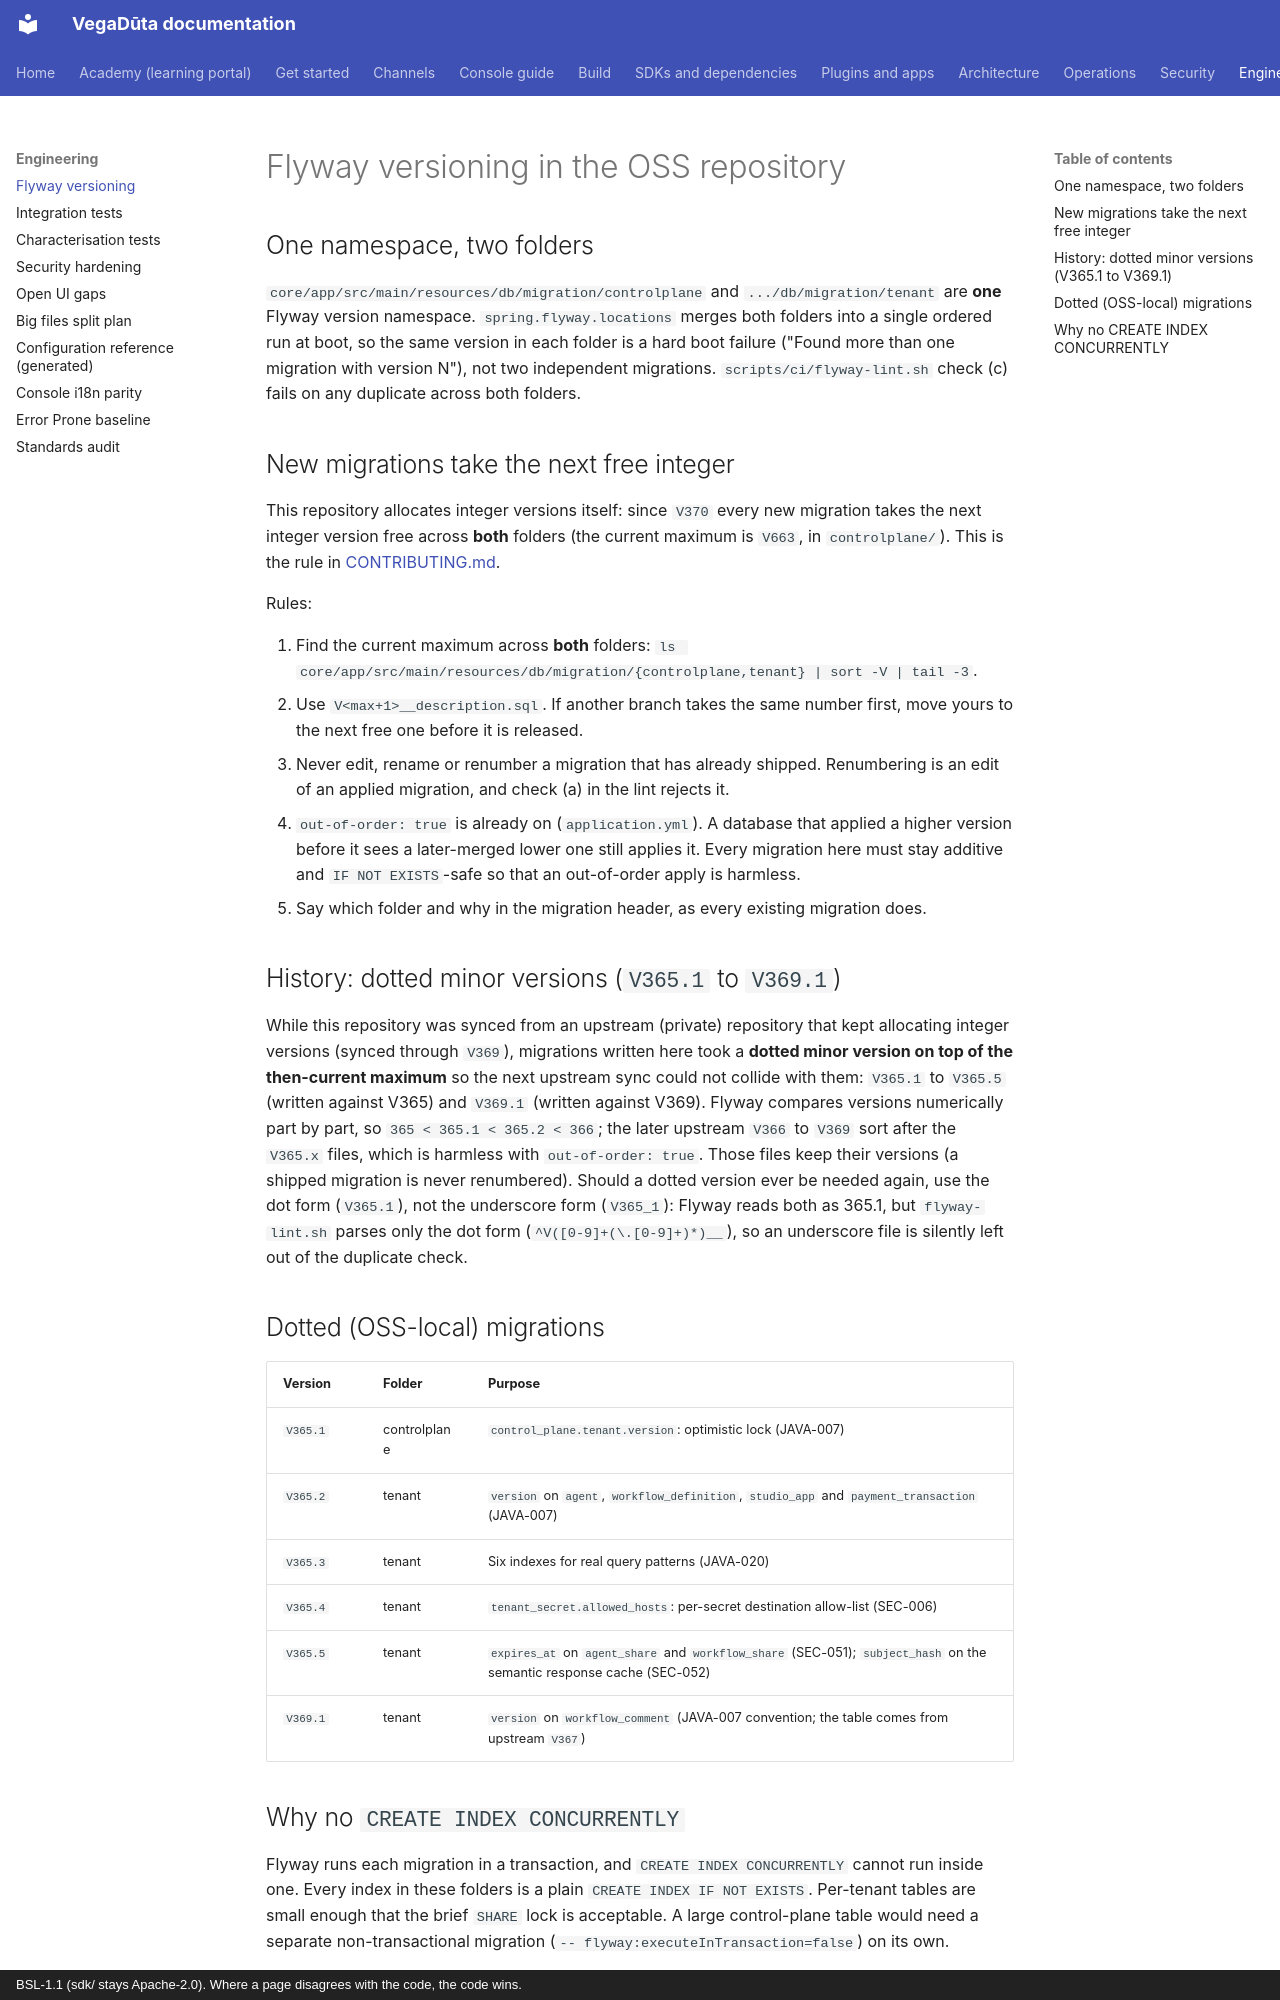

repository: CD-LC/vegaduta · page: engineering/FLYWAY-VERSIONING/index.html · generator: mkdocs · copyright: BSL-1.1 (sdk/ stays Apache-2.0). Where a page disagrees with the code, the code wins.

# Flyway versioning in the OSS repository

## One namespace, two folders

`core/app/src/main/resources/db/migration/controlplane` and
`.../db/migration/tenant` are **one** Flyway version namespace.
`spring.flyway.locations` merges both folders into a single ordered run at boot,
so the same version in each folder is a hard boot failure ("Found more than one
migration with version N"), not two independent migrations.
`scripts/ci/flyway-lint.sh` check (c) fails on any duplicate across both folders.

## New migrations take the next free integer

This repository allocates integer versions itself: since `V370` every new migration takes the
next integer version free across **both** folders (the current maximum is `V663`, in
`controlplane/`). This is the rule in [CONTRIBUTING.md](../../CONTRIBUTING.md#flyway-migrations).

Rules:

1. Find the current maximum across **both** folders:
   `ls core/app/src/main/resources/db/migration/{controlplane,tenant} | sort -V | tail -3`.
2. Use `V<max+1>__description.sql`. If another branch takes the same number first, move yours to
   the next free one before it is released.
3. Never edit, rename or renumber a migration that has already shipped. Renumbering is an edit of
   an applied migration, and check (a) in the lint rejects it.
4. `out-of-order: true` is already on (`application.yml`). A database that applied a higher
   version before it sees a later-merged lower one still applies it. Every migration here must
   stay additive and `IF NOT EXISTS`-safe so that an out-of-order apply is harmless.
5. Say which folder and why in the migration header, as every existing migration does.

## History: dotted minor versions (`V365.1` to `V369.1`)

While this repository was synced from an upstream (private) repository that kept allocating
integer versions (synced through `V369`), migrations written here took a **dotted minor version
on top of the then-current maximum** so the next upstream sync could not collide with them:
`V365.1` to `V365.5` (written against V365) and `V369.1` (written against V369). Flyway compares
versions numerically part by part, so `365 < 365.1 < 365.2 < 366`; the later upstream `V366` to
`V369` sort after the `V365.x` files, which is harmless with `out-of-order: true`. Those files
keep their versions (a shipped migration is never renumbered). Should a dotted version ever be
needed again, use the dot form (`V365.1`), not the underscore form (`V365_1`): Flyway reads both
as 365.1, but `flyway-lint.sh` parses only the dot form (`^V([0-9]+(\.[0-9]+)*)__`), so an
underscore file is silently left out of the duplicate check.

## Dotted (OSS-local) migrations

| Version | Folder | Purpose |
|---|---|---|
| `V365.1` | controlplane | `control_plane.tenant.version`: optimistic lock (JAVA-007) |
| `V365.2` | tenant | `version` on `agent`, `workflow_definition`, `studio_app` and `payment_transaction` (JAVA-007) |
| `V365.3` | tenant | Six indexes for real query patterns (JAVA-020) |
| `V365.4` | tenant | `tenant_secret.allowed_hosts`: per-secret destination allow-list (SEC-006) |
| `V365.5` | tenant | `expires_at` on `agent_share` and `workflow_share` (SEC-051); `subject_hash` on the semantic response cache (SEC-052) |
| `V369.1` | tenant | `version` on `workflow_comment` (JAVA-007 convention; the table comes from upstream `V367`) |
